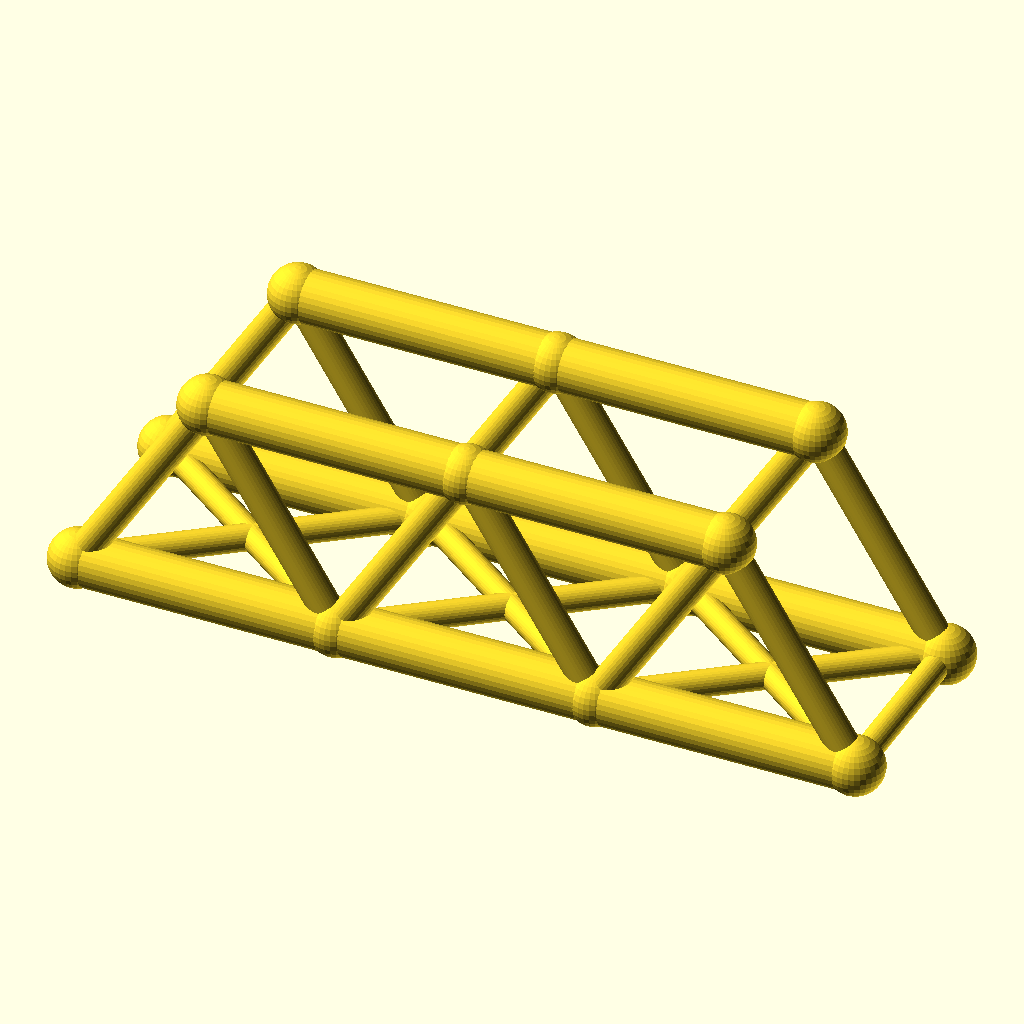
Cell 1: the model at its default parameters.
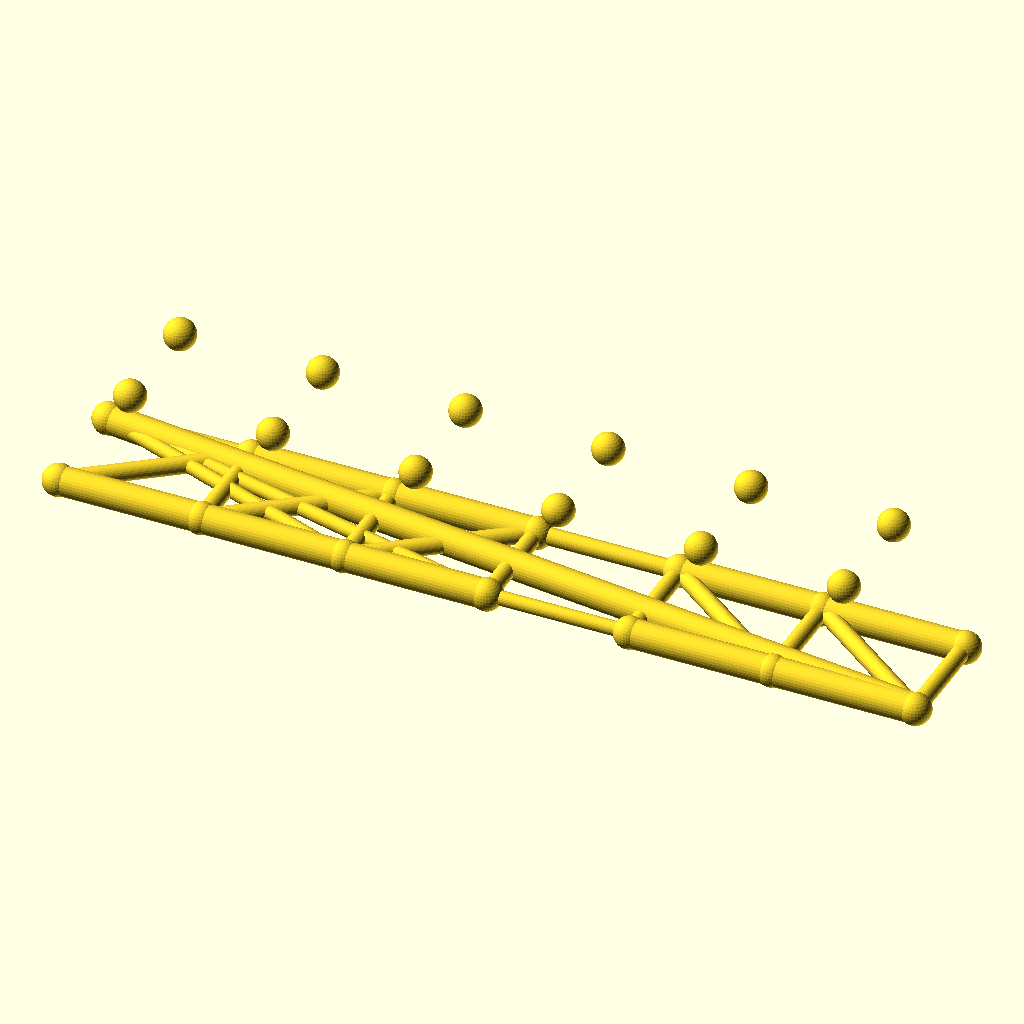
Cell 2: the same model with panels = 6.
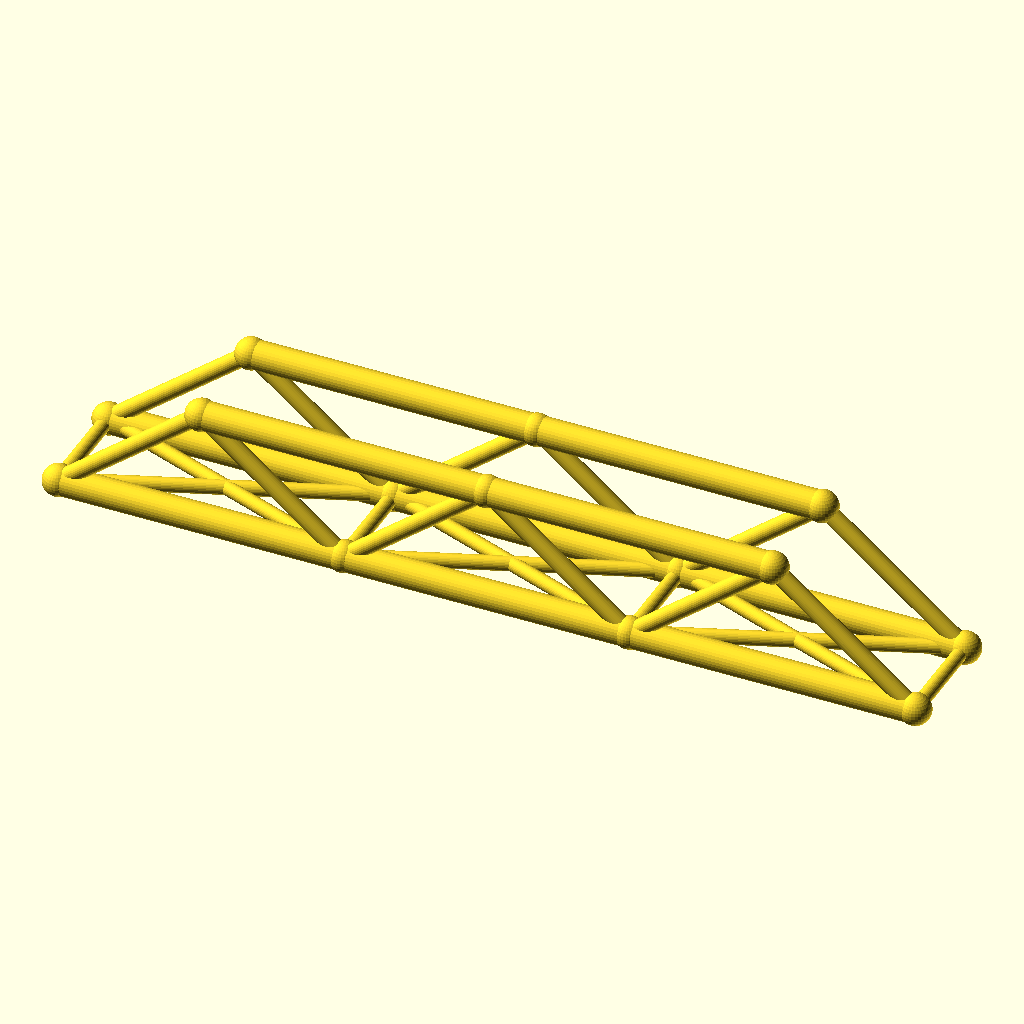
Cell 3: the same model with panel_p = 80.
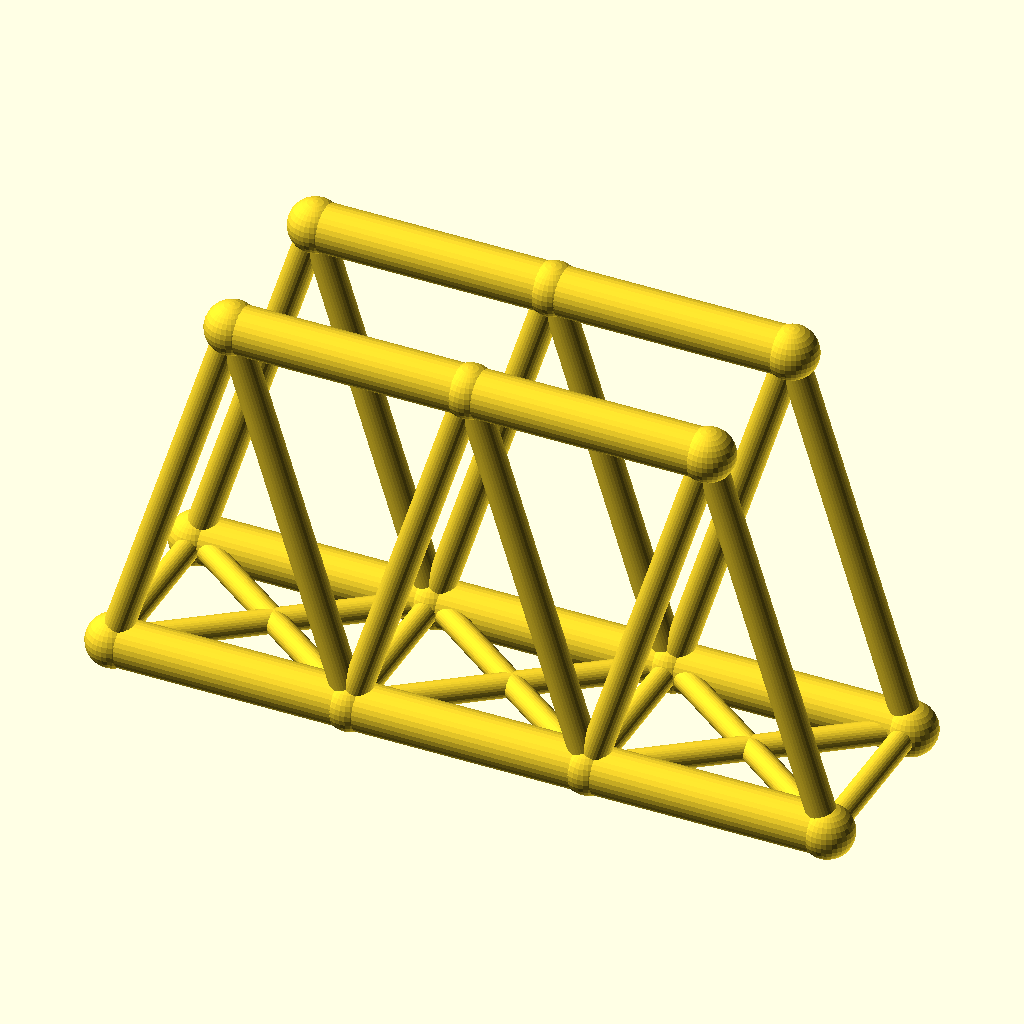
Cell 4: the same model with truss_h = 64.
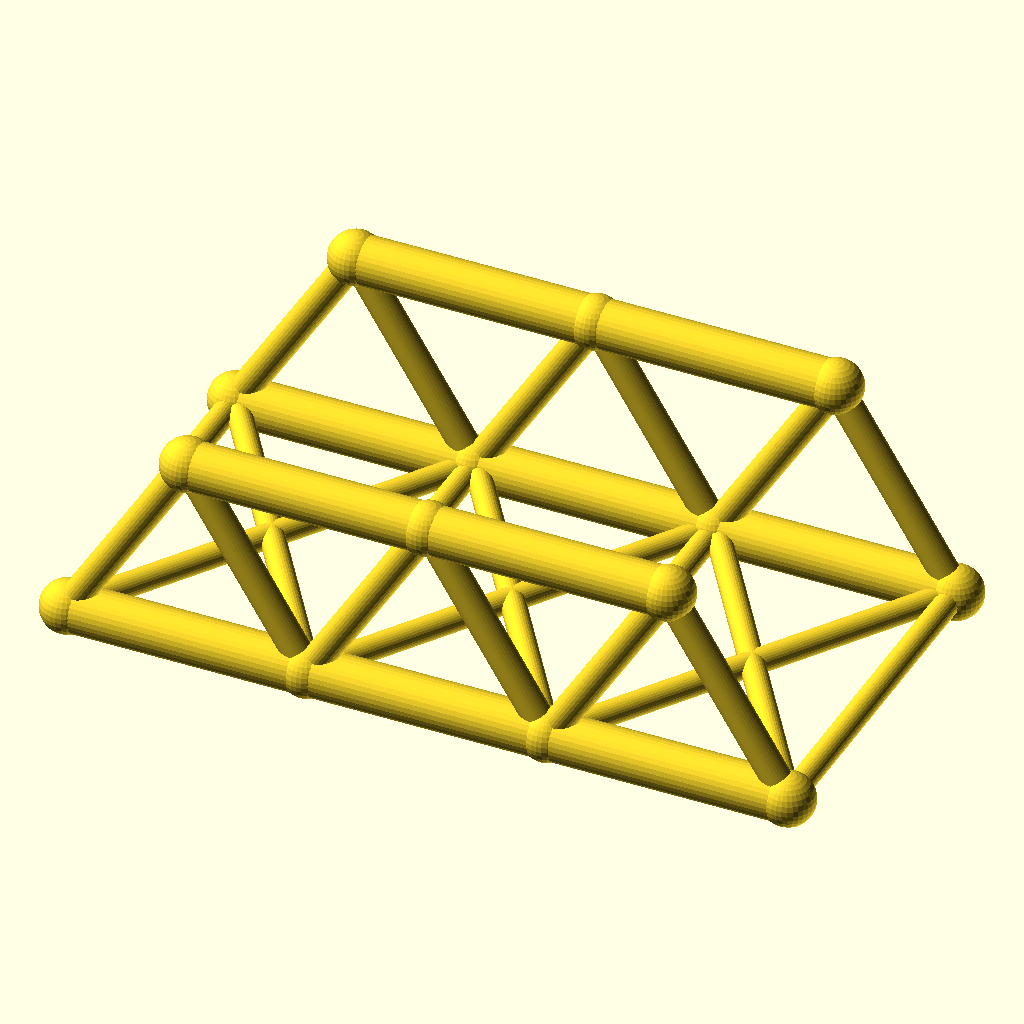
Cell 5 — track set to 60, the other parameters unchanged.
The same orthographic view direction (rotation 55°, 0°, 25°; colour scheme Cornfield) for every cell, with the view re-fitted per cell, so scale and position can differ between cells.
Source of the model, optional_data/data/wire2/bridgetrusses/scene_0190.scad:
$fn = 32;

// ----------------------------------------------------------------------
// Warren through truss: span 120 mm, 3 panels, two trusses 30 mm apart
// ----------------------------------------------------------------------

// --- parameters (mm) ---
panels = 3;               // number of equal panels per truss
panel_p = 40;             // panel length, X
span = 120;               // truss span between end joints
truss_h = 32;             // truss height, Z
track = 30;               // distance between the two trusses, Y
chord_r = 4;              // chord member radius
web_r = 2.4;              // web member radius
deck_r = 2;               // deck beam radius
joint_r = 4.4;            // joint ball radius

bbox_x = span + 2 * joint_r;  // overall X, joints included
bbox_y = track + 2 * joint_r;  // overall Y, joints included
bbox_z = truss_h + 2 * joint_r;  // overall Z, joints included
chord_d = 2 * chord_r;  // chord stock diameter
web_d = 2 * web_r;  // web stock diameter
deck_d = 2 * deck_r;  // deck beam diameter
joint_d = 2 * joint_r;  // joint ball diameter
nodes = [for (side = [-1, 1], i = [0 : panels]) [i * panel_p, side * track / 2, 0], for (side = [-1, 1], i = [0 : panels - 1]) [(i + 0.5) * panel_p, side * track / 2, truss_h]];

module member(a, b, r) {
  /* round stock from joint a to joint b, ends buried in the joint balls */
  d = b - a;
  length = norm(d);
  translate(a) rotate([0, acos(d[2] / length), atan2(d[1], d[0])])
    cylinder(h = length, r = r);
}

module joint(p, r) {
  /* ball at the joint centre, fatter than every member meeting there */
  translate(p) sphere(r = r);
}

/* members - each call is one graph edge */
member(nodes[0], nodes[1], chord_r);
member(nodes[1], nodes[2], chord_r);
member(nodes[2], nodes[3], chord_r);
member(nodes[8], nodes[9], chord_r);
member(nodes[9], nodes[10], chord_r);
member(nodes[0], nodes[8], web_r);
member(nodes[1], nodes[8], web_r);
member(nodes[1], nodes[9], web_r);
member(nodes[2], nodes[9], web_r);
member(nodes[2], nodes[10], web_r);
member(nodes[3], nodes[10], web_r);
member(nodes[4], nodes[5], chord_r);
member(nodes[5], nodes[6], chord_r);
member(nodes[6], nodes[7], chord_r);
member(nodes[11], nodes[12], chord_r);
member(nodes[12], nodes[13], chord_r);
member(nodes[4], nodes[11], web_r);
member(nodes[5], nodes[11], web_r);
member(nodes[5], nodes[12], web_r);
member(nodes[6], nodes[12], web_r);
member(nodes[6], nodes[13], web_r);
member(nodes[7], nodes[13], web_r);
member(nodes[0], nodes[4], deck_r);
member(nodes[1], nodes[5], deck_r);
member(nodes[2], nodes[6], deck_r);
member(nodes[3], nodes[7], deck_r);
member(nodes[0], nodes[5], deck_r);
member(nodes[4], nodes[1], deck_r);
member(nodes[1], nodes[6], deck_r);
member(nodes[5], nodes[2], deck_r);
member(nodes[2], nodes[7], deck_r);
member(nodes[6], nodes[3], deck_r);

/* joint balls */
for (p = nodes) joint(p, joint_r);
Parameter table extracted from the source (name, type, default, range or options):
panels: number, default 3
panel_p: number, default 40
span: number, default 120
truss_h: number, default 32
track: number, default 30
chord_r: number, default 4
web_r: number, default 2.4
deck_r: number, default 2
joint_r: number, default 4.4
